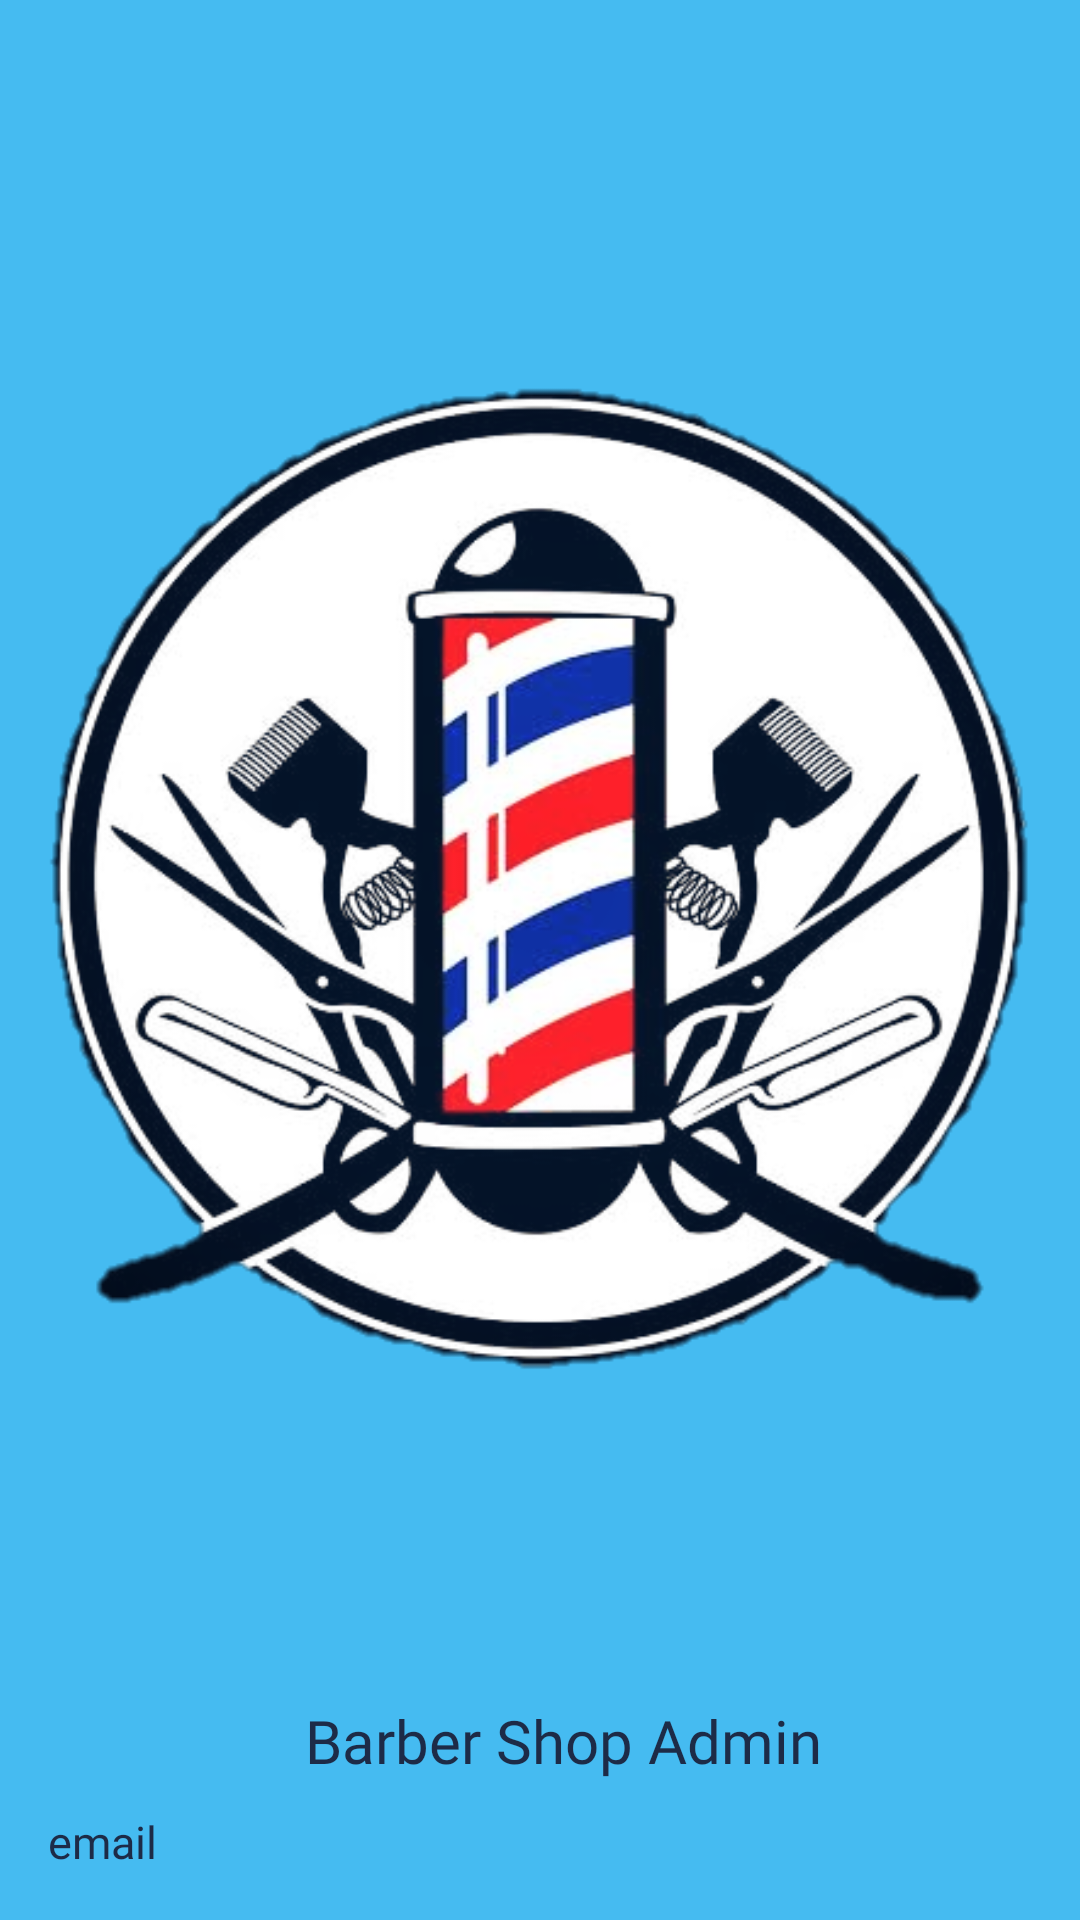

The Android layout XML behind this screen, and the referenced resources:
<!-- AndroidManifest.xml: application theme AppTheme -->
<!-- res/layout/menu_header.xml -->
<?xml version="1.0" encoding="utf-8"?>
<LinearLayout
    xmlns:android="http://schemas.android.com/apk/res/android"
    android:layout_width="match_parent"
    android:layout_height="200dp"
    android:orientation="vertical"
    android:padding="16dp"
    android:background="#45BBF1"
    >
    <ImageView
        android:layout_width="wrap_content"
        android:layout_height="wrap_content"
        android:layout_weight="1"
        android:src="@drawable/newlogo"
        ></ImageView>

    <TextView
        android:id="@+id/name"
        android:layout_width="wrap_content"
        android:layout_height="wrap_content"
        android:layout_alignParentBottom="true"
        android:layout_gravity="center"
        android:layout_marginLeft="8dp"
        android:fontFamily="@font/abril_fatface"
        android:text="Barber Shop Admin"
        android:textColor="#1D2B47"
        android:textSize="20sp"></TextView>

    <TextView
        android:id="@+id/demil"
        android:layout_width="wrap_content"
        android:layout_height="wrap_content"
        android:layout_below="@+id/username"
        android:layout_marginTop="10dp"
        android:fontFamily="@font/muli_semibold"
        android:text="email"
        android:textColor="#1D2B47"
        android:textSize="15sp"></TextView>


</LinearLayout>
<!-- resources referenced by this layout -->
<resources>
  <!-- drawable newlogo: png bitmap (drawable, 158987 bytes) -->
  <style name="AppTheme" parent="Theme.MaterialComponents.Light.NoActionBar.Bridge">
          
          <item name="colorPrimary">@color/colorPrimary</item>
          <item name="colorPrimaryDark">@color/colorPrimaryDark</item>
          <item name="colorAccent">@color/colorAccent</item>
      </style>
  <color name="colorPrimary">#1D2B47</color>
  <color name="colorPrimaryDark">#B6B6B6</color>
  <color name="colorAccent">#45BBF1</color>
</resources>
